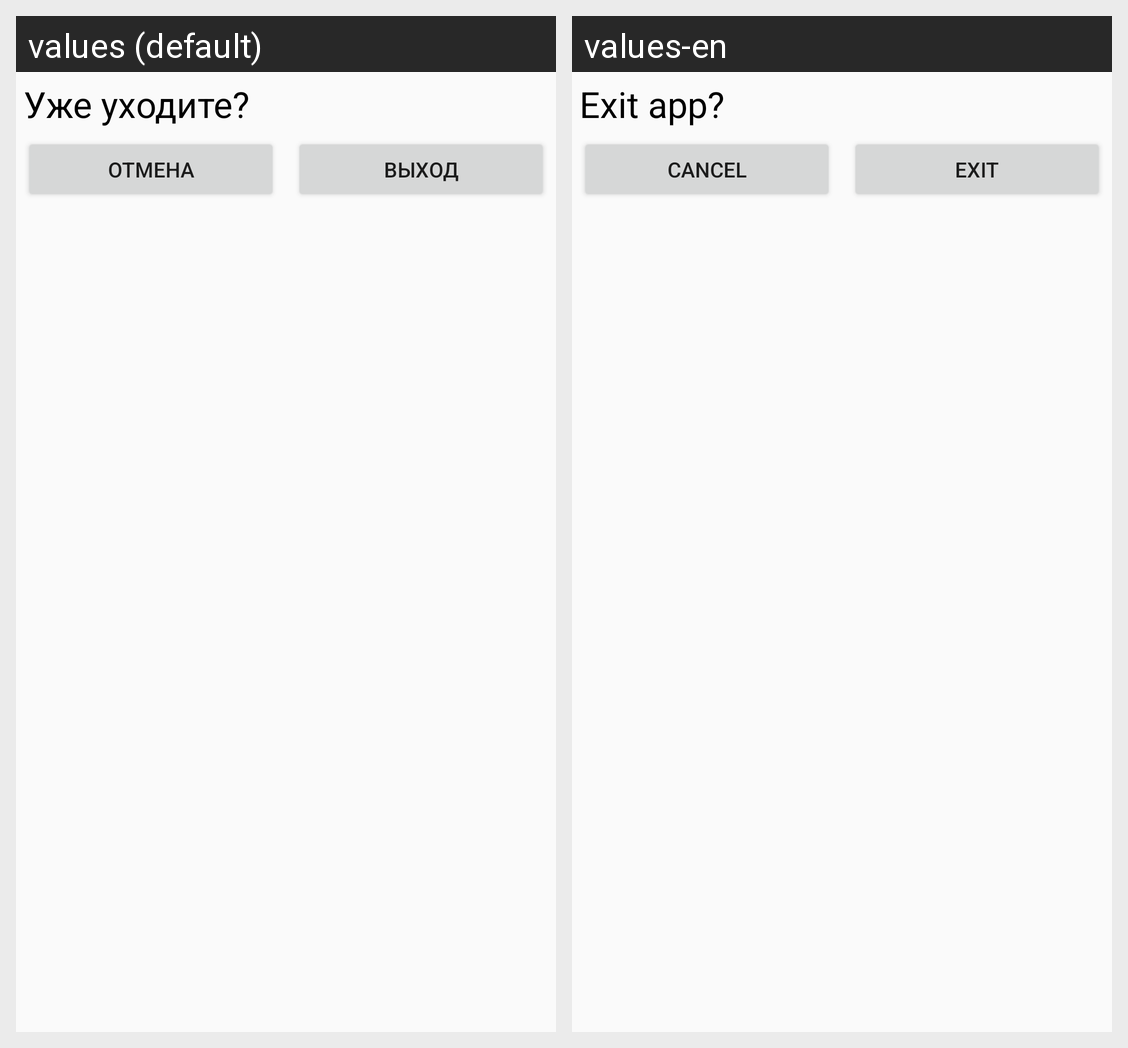

The Android screen above is rendered under two locales of the same app. Produce the string resources it draws, with the default and per-locale values.
Android screen res/layout/dialog_exit.xml rendered under 2 locales, left to right: values (default), values-en. Device: Nexus 5 (rendered at 1080×1920; each locale shown at half size, 540×960, under a caption strip naming it); theme AppTheme.
Strings drawn on this screen, with the default value and each locale's value (text and hints the layout hard-codes, and strings that could not be matched under every locale, appear in the picture but are not listed):

exit_question
  values: Уже уходите?
  values-en: Exit app?

dialog_exit_negative_button
  values: Отмена
  values-en: Cancel

dialog_exit_positive_button
  values: Выход
  values-en: Exit
